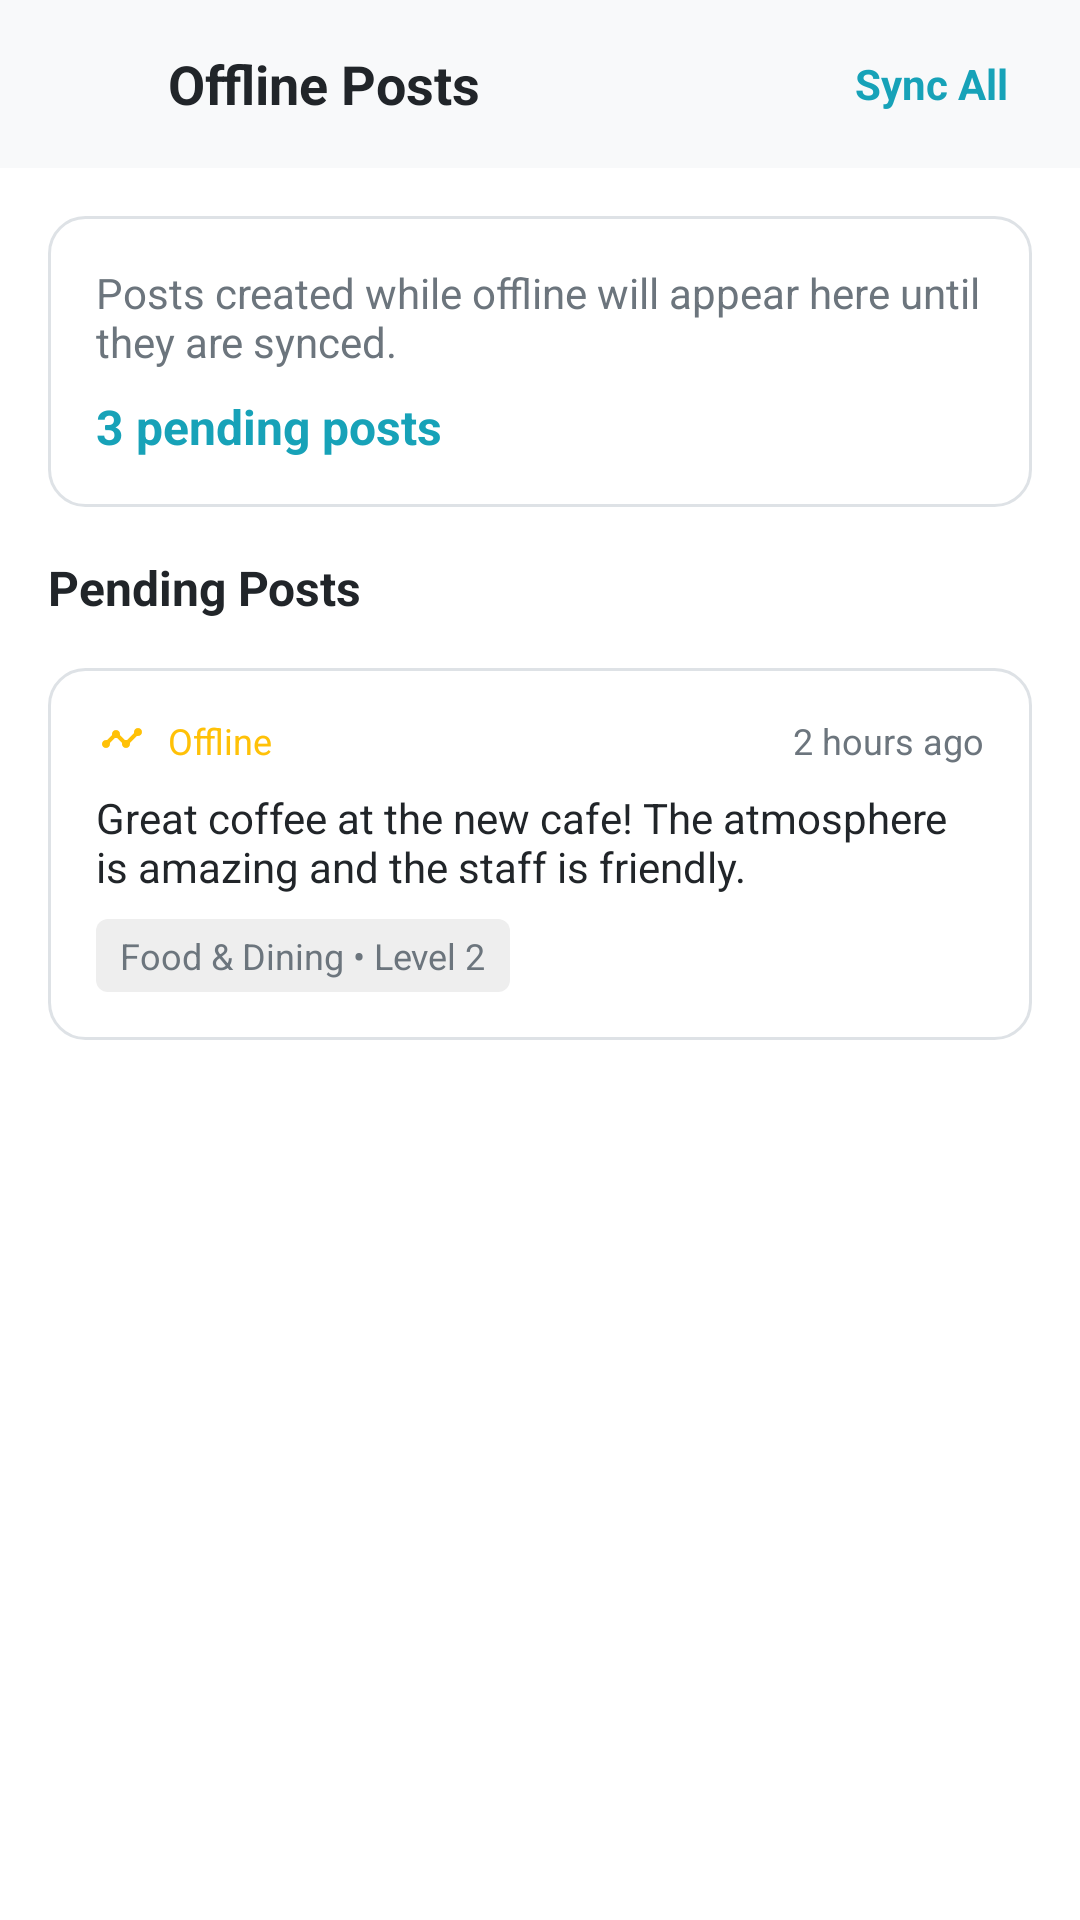

Produce the Android XML layout that renders to this screen, including the resource entries it uses.
<!-- AndroidManifest.xml: activity theme AppTheme -->
<!-- res/layout/activity_offline_posts.xml -->
<?xml version="1.0" encoding="utf-8"?>
<LinearLayout xmlns:android="http://schemas.android.com/apk/res/android"
    xmlns:app="http://schemas.android.com/apk/res-auto"
    android:layout_width="match_parent"
    android:layout_height="match_parent"
    android:orientation="vertical"
    android:background="@color/background_color">

    
    <LinearLayout
        android:layout_width="match_parent"
        android:layout_height="56dp"
        android:orientation="horizontal"
        android:gravity="center_vertical"
        android:paddingHorizontal="16dp"
        android:background="@color/surface_color">

        <ImageView
            android:id="@+id/btn_back"
            android:layout_width="24dp"
            android:layout_height="24dp"
            android:src="@drawable/ic_arrow_back"
            android:background="?attr/selectableItemBackgroundBorderless"
            android:padding="4dp" />

        <TextView
            android:layout_width="0dp"
            android:layout_height="wrap_content"
            android:layout_weight="1"
            android:text="@string/offline_posts"
            android:textSize="18sp"
            android:textStyle="bold"
            android:textColor="@color/text_primary"
            android:layout_marginStart="16dp" />

        <TextView
            android:id="@+id/btn_sync_all"
            android:layout_width="wrap_content"
            android:layout_height="wrap_content"
            android:text="@string/sync_all"
            android:textColor="@color/primary_color"
            android:textStyle="bold"
            android:background="?attr/selectableItemBackgroundBorderless"
            android:padding="8dp" />

    </LinearLayout>

    
    <ScrollView
        android:layout_width="match_parent"
        android:layout_height="0dp"
        android:layout_weight="1">

        <LinearLayout
            android:layout_width="match_parent"
            android:layout_height="wrap_content"
            android:orientation="vertical"
            android:padding="16dp">

            
            <LinearLayout
                android:layout_width="match_parent"
                android:layout_height="wrap_content"
                android:orientation="vertical"
                android:background="@drawable/card_background"
                android:padding="16dp"
                android:layout_marginBottom="16dp">

                <TextView
                    android:layout_width="wrap_content"
                    android:layout_height="wrap_content"
                    android:text="@string/offline_posts_info"
                    android:textSize="14sp"
                    android:textColor="@color/text_secondary"
                    android:layout_marginBottom="8dp" />

                <TextView
                    android:layout_width="wrap_content"
                    android:layout_height="wrap_content"
                    android:text="@string/offline_posts_count"
                    android:textSize="16sp"
                    android:textStyle="bold"
                    android:textColor="@color/primary_color" />

            </LinearLayout>

            
            <TextView
                android:layout_width="wrap_content"
                android:layout_height="wrap_content"
                android:text="@string/pending_posts"
                android:textSize="16sp"
                android:textStyle="bold"
                android:textColor="@color/text_primary"
                android:layout_marginBottom="16dp" />

            
            <LinearLayout
                android:layout_width="match_parent"
                android:layout_height="wrap_content"
                android:orientation="vertical"
                android:background="@drawable/card_background"
                android:padding="16dp"
                android:layout_marginBottom="12dp">

                <LinearLayout
                    android:layout_width="match_parent"
                    android:layout_height="wrap_content"
                    android:orientation="horizontal"
                    android:gravity="center_vertical"
                    android:layout_marginBottom="8dp">

                    <ImageView
                        android:layout_width="16dp"
                        android:layout_height="16dp"
                        android:src="@drawable/ic_offline"
                        app:tint="@color/warning_color" />

                    <TextView
                        android:layout_width="0dp"
                        android:layout_height="wrap_content"
                        android:layout_weight="1"
                        android:text="@string/offline_post_status"
                        android:textSize="12sp"
                        android:textColor="@color/warning_color"
                        android:layout_marginStart="8dp" />

                    <TextView
                        android:layout_width="wrap_content"
                        android:layout_height="wrap_content"
                        android:text="2 hours ago"
                        android:textSize="12sp"
                        android:textColor="@color/text_secondary" />

                </LinearLayout>

                <TextView
                    android:layout_width="match_parent"
                    android:layout_height="wrap_content"
                    android:text="Great coffee at the new cafe! The atmosphere is amazing and the staff is friendly."
                    android:textSize="14sp"
                    android:textColor="@color/text_primary"
                    android:layout_marginBottom="8dp" />

                <TextView
                    android:layout_width="wrap_content"
                    android:layout_height="wrap_content"
                    android:text="Food &amp; Dining • Level 2"
                    android:textSize="12sp"
                    android:textColor="@color/text_secondary"
                    android:background="@drawable/category_tag_background"
                    android:paddingHorizontal="8dp"
                    android:paddingVertical="4dp" />

            </LinearLayout>

            
            <LinearLayout
                android:id="@+id/empty_state"
                android:layout_width="match_parent"
                android:layout_height="wrap_content"
                android:orientation="vertical"
                android:gravity="center"
                android:padding="32dp"
                android:visibility="gone">

                <ImageView
                    android:layout_width="64dp"
                    android:layout_height="64dp"
                    android:src="@drawable/ic_cloud_done"
                    android:layout_marginBottom="16dp"
                    app:tint="@color/text_secondary" />

                <TextView
                    android:layout_width="wrap_content"
                    android:layout_height="wrap_content"
                    android:text="@string/no_offline_posts"
                    android:textSize="16sp"
                    android:textStyle="bold"
                    android:textColor="@color/text_primary"
                    android:layout_marginBottom="8dp" />

                <TextView
                    android:layout_width="wrap_content"
                    android:layout_height="wrap_content"
                    android:text="@string/no_offline_posts_description"
                    android:textSize="14sp"
                    android:textColor="@color/text_secondary"
                    android:textAlignment="center" />

            </LinearLayout>

        </LinearLayout>

    </ScrollView>

</LinearLayout>
<!-- resources referenced by this layout -->
<resources>
  <color name="background_color">@color/background_light</color>
  <color name="primary_color">@color/primary_teal</color>
  <color name="surface_color">@color/surface_light</color>
  <color name="text_primary">#212529</color>
  <color name="text_secondary">#6C757D</color>
  <color name="warning_color">#FFC107</color>
  <!-- drawable card_background (drawable) -->
  <?xml version="1.0" encoding="utf-8"?>
  <shape xmlns:android="http://schemas.android.com/apk/res/android"
      android:shape="rectangle">
      <solid android:color="@color/white" />
      <corners android:radius="12dp" />
      <stroke
          android:width="1dp"
          android:color="@color/divider_light" />
  </shape>
  <!-- drawable category_tag_background (drawable) -->
  <shape xmlns:android="http://schemas.android.com/apk/res/android">
      <solid android:color="#EEEEEE" />
      <corners android:radius="4dp" />
  </shape>
  <!-- drawable ic_cloud_done (drawable) -->
  <vector xmlns:android="http://schemas.android.com/apk/res/android"
      android:width="64dp"
      android:height="64dp"
      android:viewportWidth="24"
      android:viewportHeight="24">
      <path
          android:fillColor="#757575"
          android:pathData="M19.35,10.04c.04-.33.07-.66.07-1 0-3.31-2.69-6-6-6-2.64,0-4.88,1.64-5.75,4H5c-2.21,0-4,1.79-4,4s1.79,4 4,4h14c2.21,0 4-1.79 4-4 0-.34-.03-.67-.08-1zM10,17l-3-3 1.41-1.41L10,14.17l5.59-5.59L17,10l-7,7z"/>
  </vector>
  <!-- drawable ic_offline (drawable) -->
  <vector xmlns:android="http://schemas.android.com/apk/res/android"
      android:width="24dp"
      android:height="24dp"
      android:viewportWidth="24"
      android:viewportHeight="24"
      android:tint="?attr/colorOnSurface">
      <path
          android:fillColor="@android:color/white"
          android:pathData="M23,8c0,1.1 -0.9,2 -2,2c-0.18,0 -0.35,-0.02 -0.51,-0.07l-3.56,3.55C16.98,13.64 17,13.82 17,14c0,1.1 -0.9,2 -2,2s-2,-0.9 -2,-2c0,-0.18 0.02,-0.36 0.07,-0.52l-2.55,-2.55C10.36,10.98 10.18,11 10,11s-0.36,-0.02 -0.52,-0.07L6.93,13.48C6.98,13.64 7,13.82 7,14c0,1.1 -0.9,2 -2,2s-2,-0.9 -2,-2s0.9,-2 2,-2c0.18,0 0.35,0.02 0.51,0.07l2.55,-2.55C8.02,9.36 8,9.18 8,9c0,-1.1 0.9,-2 2,-2s2,0.9 2,2c0,0.18 -0.02,0.36 -0.07,0.52l2.55,2.55C14.64,12.02 14.82,12 15,12s0.36,0.02 0.52,0.07l3.55,-3.56C19.02,8.35 19,8.18 19,8c0,-1.1 0.9,-2 2,-2S23,6.9 23,8z"/>
  </vector>
  <string name="no_offline_posts">No Offline Posts</string>
  <string name="no_offline_posts_description">You don’t have any posts saved offline. Any posts you create while offline will appear here.</string>
  <string name="offline_post_status">Offline</string>
  <string name="offline_posts">Offline Posts</string>
  <string name="offline_posts_count">3 pending posts</string>
  <string name="offline_posts_info">Posts created while offline will appear here until they are synced.</string>
  <string name="pending_posts">Pending Posts</string>
  <string name="sync_all">Sync All</string>
  <style name="AppTheme" parent="Theme.AppCompat.Light.NoActionBar">
          <item name="colorPrimary">@color/progress_color</item>
          <item name="colorPrimaryDark">@color/logo_gradient_start</item>
          <item name="colorAccent">@color/progress_color</item>
          <item name="android:windowBackground">@android:color/white</item>
      </style>
  <color name="background_light">#FFFFFF</color>
  <color name="primary_teal">#17A2B8</color>
  <color name="surface_light">#F8F9FA</color>
  <color name="white">#FFFFFF</color>
  <color name="divider_light">#DEE2E6</color>
  <color name="progress_color">#3498DB</color>
  <color name="logo_gradient_start">#9B59B6</color>
</resources>
